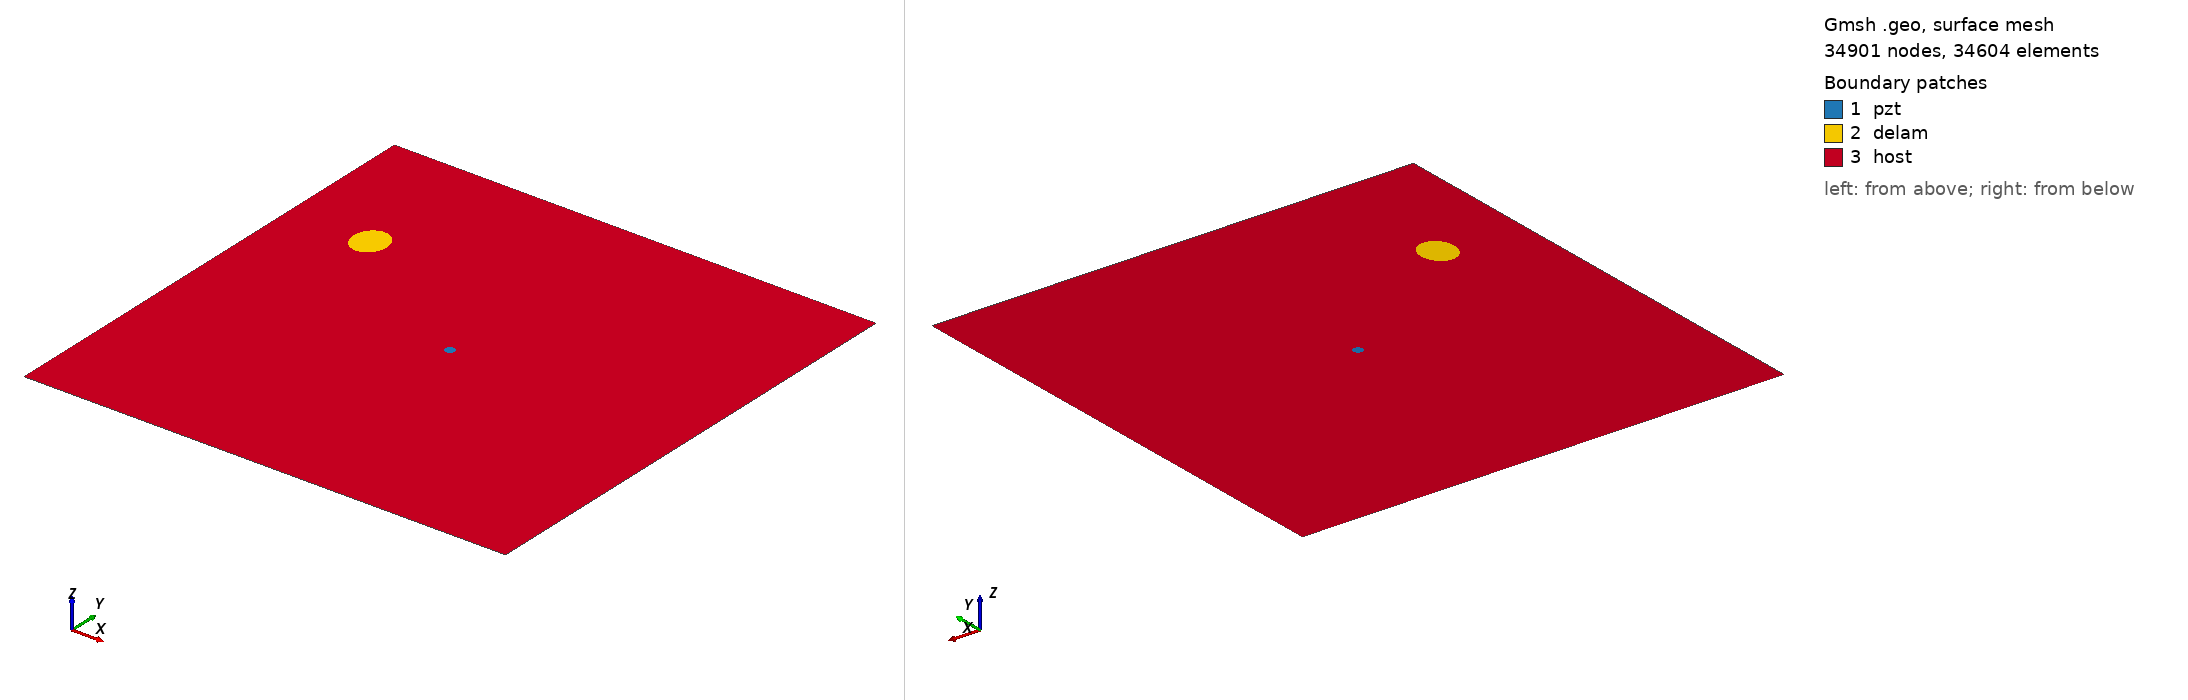

Gmsh geometry script, surface-meshed: 34901 nodes, 34604 surface elements. Boundary patches (legend numbers): 1 pzt, 2 delam, 3 host. Left view from above one corner, right view from below the opposite corner. Legend entries are the model's physical surfaces. The drawing asked Gmsh for element sizes between 1% and 20% of the model's largest extent; the script's own settings can give other sizes.

=== m1_rand_single_delam_395.geo (drawn) ===
SetFactory("OpenCASCADE");
L=0.500000; 
W=0.500000; 
a=0.019771; 
b=0.017150; 
x=0.084643; 
y=0.357235; 
alpha=0.503250 *Pi; 
r=0.005000; 
xpzt=0.250000; 
ypzt=0.250000; 
//+
Point(1) = {0, 0, 0, 1.0};
//+
Point(2) = {L, 0, 0, 1.0};
//+
Point(3) = {L, W, 0, 1.0};
//+
Point(4) = {0, W, 0, 1.0};
//+
Line(1) = {1, 2};
//+
Line(2) = {2, 3};
//+
Line(3) = {3, 4};
//+
Line(4) = {4, 1};
//+
Circle(5) = {xpzt, ypzt, -0, r, 0, 2*Pi};
//+
Ellipse(6) = {x, y, -0, a, b, 0, 2*Pi};
//+
Rotate {{0, 0, 1}, {x, y, 0}, alpha} {
  Curve{6}; 
}
//+
Curve Loop(1) = {4, 1, 2, 3};
//+
Curve Loop(2) = {6};
//+
Curve Loop(3) = {5};
//+
Curve Loop(4) = {6};
//+
Curve Loop(5) = {5};
//+
Plane Surface(1) = {5};
//+
Plane Surface(2) = {4};
//+
Plane Surface(3) = {1, 2, 3};
//+
Point(9) = {xpzt, ypzt, 0, 1.0};
//+
Point{9} In Surface {1};// mesh node at centre of pzt
//+
Physical Surface("pzt") = {1};
//+
Physical Surface("delam") = {2};
//+
Physical Surface("host") = {3};

Mesh.Algorithm = 6; // Frontal
Mesh.CharacteristicLengthFactor = 0.068000;
Mesh.CharacteristicLengthMin = 0.001000;
Mesh.CharacteristicLengthMax = 0.200000;
Mesh.RecombineAll = 1; // Apply recombination algorithm
Mesh.SubdivisionAlgorithm = 1; // 1: all quadrangles
Mesh.Smoothing = 1;
